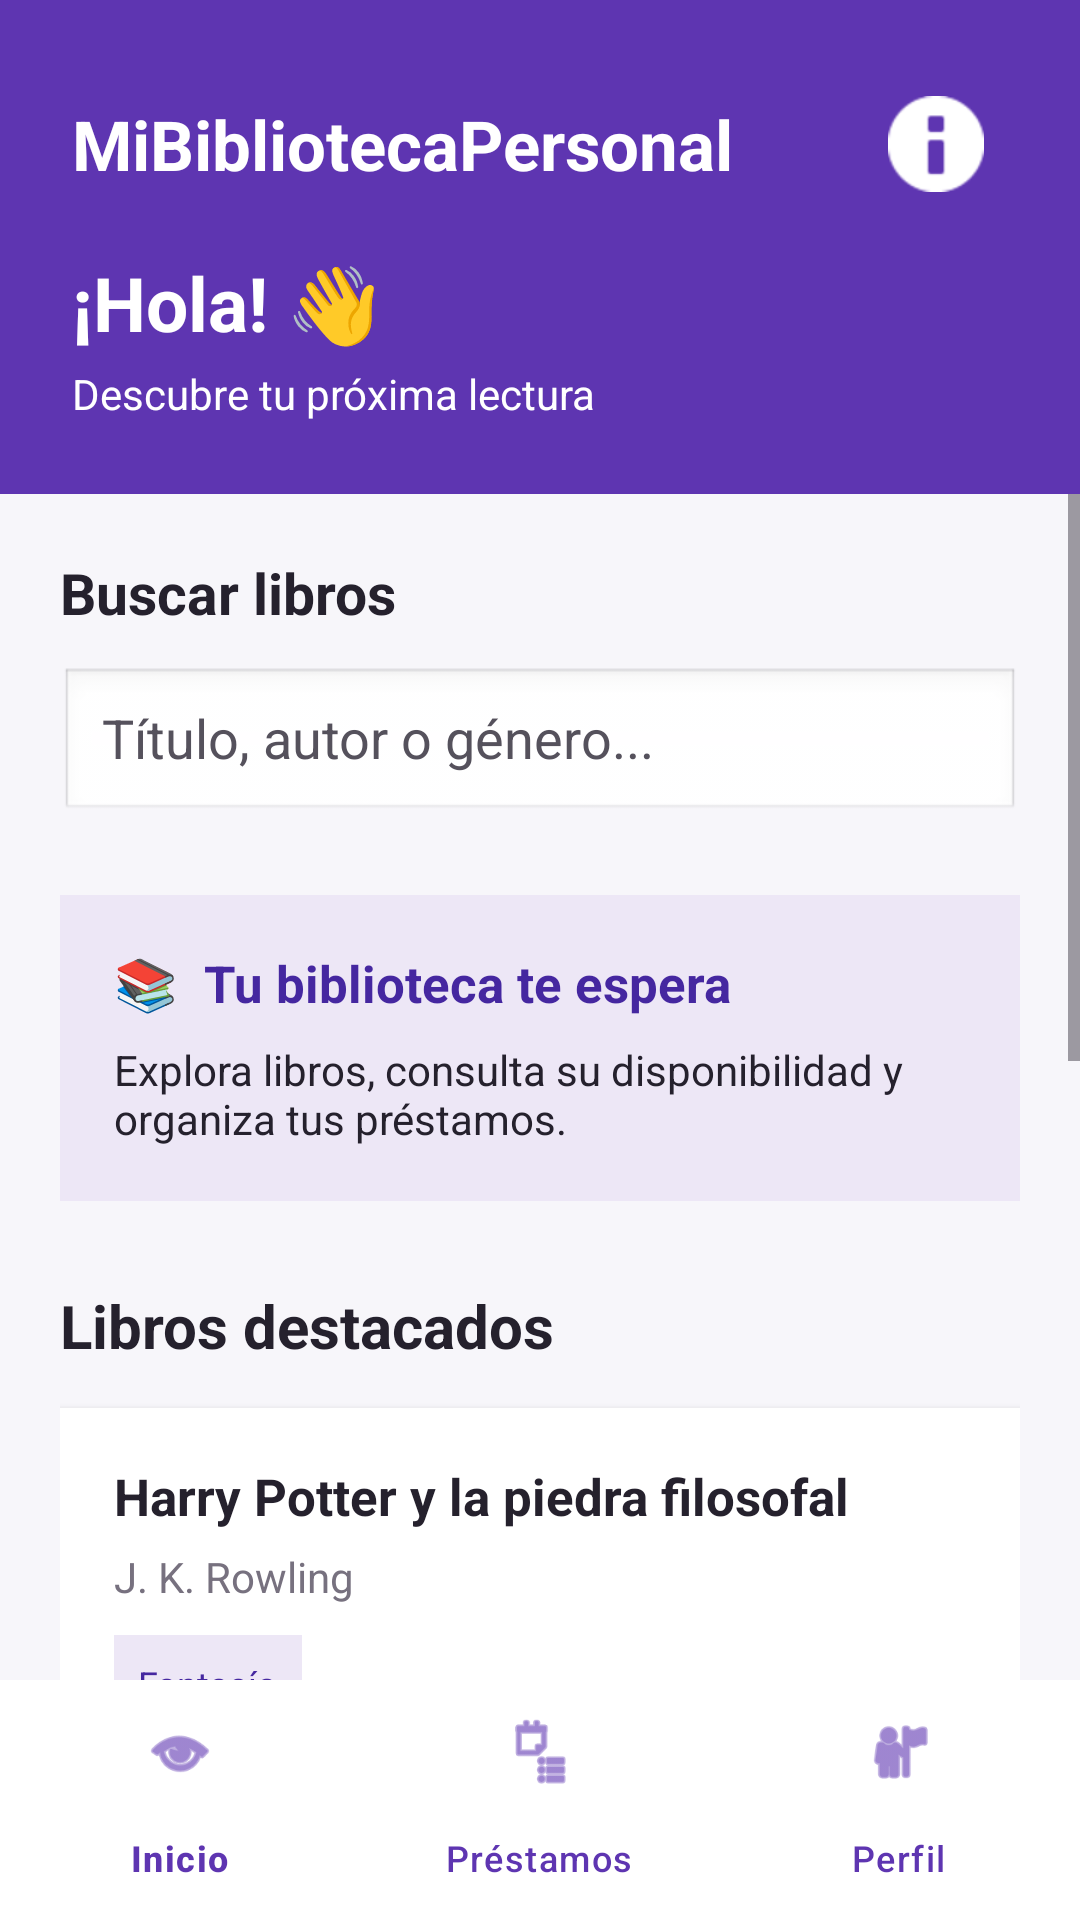

The Android layout XML behind this screen, and the referenced resources:
<!-- AndroidManifest.xml: application theme Theme.MiBibliotecaPersonal -->
<!-- res/layout/activity_main.xml -->
<?xml version="1.0" encoding="utf-8"?>
<LinearLayout
    xmlns:android="http://schemas.android.com/apk/res/android"
    xmlns:app="http://schemas.android.com/apk/res-auto"
    android:layout_width="match_parent"
    android:layout_height="match_parent"
    android:orientation="vertical"
    android:background="@color/background">

    
    <LinearLayout
        android:layout_width="match_parent"
        android:layout_height="wrap_content"
        android:orientation="vertical"
        android:padding="24dp"
        android:background="@color/purple_primary">

        <LinearLayout
            android:layout_width="match_parent"
            android:layout_height="wrap_content"
            android:orientation="horizontal"
            android:gravity="center_vertical">

            <TextView
                android:layout_width="0dp"
                android:layout_height="wrap_content"
                android:layout_weight="1"
                android:text="MiBibliotecaPersonal"
                android:textColor="@color/white"
                android:textSize="23sp"
                android:textStyle="bold"/>

            <ImageButton
                android:id="@+id/btnNotificaciones"
                android:layout_width="48dp"
                android:layout_height="48dp"
                android:background="?attr/selectableItemBackgroundBorderless"
                android:src="@android:drawable/ic_dialog_info"
                android:contentDescription="Notificaciones"
                android:padding="10dp"
                app:tint="@color/white" />
        </LinearLayout>

        <TextView
            android:layout_width="match_parent"
            android:layout_height="wrap_content"
            android:layout_marginTop="12dp"
            android:text="¡Hola! 👋"
            android:textColor="@color/white"
            android:textSize="25sp"
            android:textStyle="bold"/>

        <TextView
            android:layout_width="match_parent"
            android:layout_height="wrap_content"
            android:layout_marginTop="4dp"
            android:text="Descubre tu próxima lectura"
            android:textColor="@color/white"
            android:textSize="14sp"/>

    </LinearLayout>

    
    <ScrollView
        android:layout_width="match_parent"
        android:layout_height="0dp"
        android:layout_weight="1"
        android:fillViewport="true"
        android:clipToPadding="false">

        <LinearLayout
            android:layout_width="match_parent"
            android:layout_height="wrap_content"
            android:orientation="vertical"
            android:padding="20dp">

            
            <TextView
                android:layout_width="match_parent"
                android:layout_height="wrap_content"
                android:text="Buscar libros"
                android:textColor="@color/text_primary"
                android:textSize="19sp"
                android:textStyle="bold"/>

            <EditText
                android:id="@+id/etBuscarLibro"
                android:textColor="#212121"
                android:textColorHint="#55515C"
                android:layout_width="match_parent"
                android:layout_height="52dp"
                android:layout_marginTop="12dp"
                android:background="@android:drawable/edit_text"
                android:hint="Título, autor o género..."
                android:paddingStart="14dp"
                android:paddingEnd="14dp"
                android:singleLine="true"
                android:inputType="text"
                android:imeOptions="actionSearch"/>

            
            <LinearLayout
                android:layout_width="match_parent"
                android:layout_height="wrap_content"
                android:layout_marginTop="24dp"
                android:background="@color/purple_light"
                android:orientation="vertical"
                android:padding="18dp">

                <TextView
                    android:layout_width="match_parent"
                    android:layout_height="wrap_content"
                    android:text="📚  Tu biblioteca te espera"
                    android:textColor="@color/purple_dark"
                    android:textSize="17sp"
                    android:textStyle="bold"/>

                <TextView
                    android:layout_width="match_parent"
                    android:layout_height="wrap_content"
                    android:layout_marginTop="8dp"
                    android:text="Explora libros, consulta su disponibilidad y organiza tus préstamos."
                    android:textColor="@color/text_primary"
                    android:textSize="14sp"/>

            </LinearLayout>

            
            <TextView
                android:layout_width="match_parent"
                android:layout_height="wrap_content"
                android:layout_marginTop="28dp"
                android:text="Libros destacados"
                android:textColor="@color/text_primary"
                android:textSize="20sp"
                android:textStyle="bold"/>


            
            <LinearLayout
                android:id="@+id/cardLibro1"
                android:layout_width="match_parent"
                android:layout_height="wrap_content"
                android:layout_marginTop="14dp"
                android:background="@color/white"
                android:elevation="3dp"
                android:orientation="vertical"
                android:padding="18dp">

                <TextView
                    android:layout_width="match_parent"
                    android:layout_height="wrap_content"
                    android:text="Harry Potter y la piedra filosofal"
                    android:textColor="@color/text_primary"
                    android:textSize="17sp"
                    android:textStyle="bold"/>

                <TextView
                    android:layout_width="match_parent"
                    android:layout_height="wrap_content"
                    android:layout_marginTop="6dp"
                    android:text="J. K. Rowling"
                    android:textColor="@color/text_secondary"
                    android:textSize="14sp"/>

                <TextView
                    android:layout_width="wrap_content"
                    android:layout_height="wrap_content"
                    android:layout_marginTop="10dp"
                    android:background="@color/purple_light"
                    android:padding="8dp"
                    android:text="Fantasía"
                    android:textColor="@color/purple_dark"
                    android:textSize="12sp"/>

                <TextView
                    android:layout_width="match_parent"
                    android:layout_height="wrap_content"
                    android:layout_marginTop="12dp"
                    android:text="Una aventura mágica que comienza con el descubrimiento de un mundo extraordinario."
                    android:textColor="@color/text_secondary"
                    android:textSize="14sp"/>

                <Button
                    android:id="@+id/btnDetallesLibro1"
                    android:layout_width="match_parent"
                    android:layout_height="wrap_content"
                    android:layout_marginTop="12dp"
                    android:text="Ver detalles"
                    android:textColor="@color/white"
                    android:backgroundTint="@color/purple_primary"/>

            </LinearLayout>

            
            <LinearLayout
                android:id="@+id/cardLibro2"
                android:layout_width="match_parent"
                android:layout_height="wrap_content"
                android:layout_marginTop="16dp"
                android:layout_marginBottom="20dp"
                android:background="@color/white"
                android:elevation="3dp"
                android:orientation="vertical"
                android:padding="18dp">

                <TextView
                    android:layout_width="match_parent"
                    android:layout_height="wrap_content"
                    android:text="El principito"
                    android:textColor="@color/text_primary"
                    android:textSize="17sp"
                    android:textStyle="bold"/>

                <TextView
                    android:layout_width="match_parent"
                    android:layout_height="wrap_content"
                    android:layout_marginTop="6dp"
                    android:text="Antoine de Saint-Exupéry"
                    android:textColor="@color/text_secondary"
                    android:textSize="14sp"/>

                <TextView
                    android:layout_width="wrap_content"
                    android:layout_height="wrap_content"
                    android:layout_marginTop="10dp"
                    android:background="@color/purple_light"
                    android:padding="8dp"
                    android:text="Fábula"
                    android:textColor="@color/purple_dark"
                    android:textSize="12sp"/>

                <TextView
                    android:layout_width="match_parent"
                    android:layout_height="wrap_content"
                    android:layout_marginTop="12dp"
                    android:text="Una historia sobre la amistad, el amor y las cosas importantes de la vida."
                    android:textColor="@color/text_secondary"
                    android:textSize="14sp"/>

                <Button
                    android:id="@+id/btnDetallesLibro2"
                    android:layout_width="match_parent"
                    android:layout_height="wrap_content"
                    android:layout_marginTop="12dp"
                    android:text="Ver detalles"
                    android:textColor="@color/white"
                    android:backgroundTint="@color/purple_primary"/>

            </LinearLayout>

            
            <LinearLayout
                android:id="@+id/contenedorLibros"
                android:layout_width="match_parent"
                android:layout_height="wrap_content"
                android:orientation="vertical"/>

        </LinearLayout>

    </ScrollView>

    
    <com.google.android.material.bottomnavigation.BottomNavigationView
        android:id="@+id/bottomNavigation"
        android:layout_width="match_parent"
        android:layout_height="wrap_content"
        android:background="@color/white"
        app:itemIconTint="@color/purple_primary"
        app:itemTextColor="@color/purple_primary"
        app:labelVisibilityMode="labeled"
        app:menu="@menu/bottom_nav_menu"/>

</LinearLayout>
<!-- resources referenced by this layout -->
<resources>
  <color name="background">#F7F6FA</color>
  <color name="purple_dark">#4527A0</color>
  <color name="purple_light">#EDE7F6</color>
  <color name="purple_primary">#5E35B1</color>
  <color name="text_primary">#25212D</color>
  <color name="text_secondary">#77717F</color>
  <color name="white">#FFFFFF</color>
  <style name="Theme.MiBibliotecaPersonal" parent="Base.Theme.MiBibliotecaPersonal" />
  <style name="Base.Theme.MiBibliotecaPersonal" parent="Theme.Material3.DayNight.NoActionBar">
          
          
      </style>
</resources>
